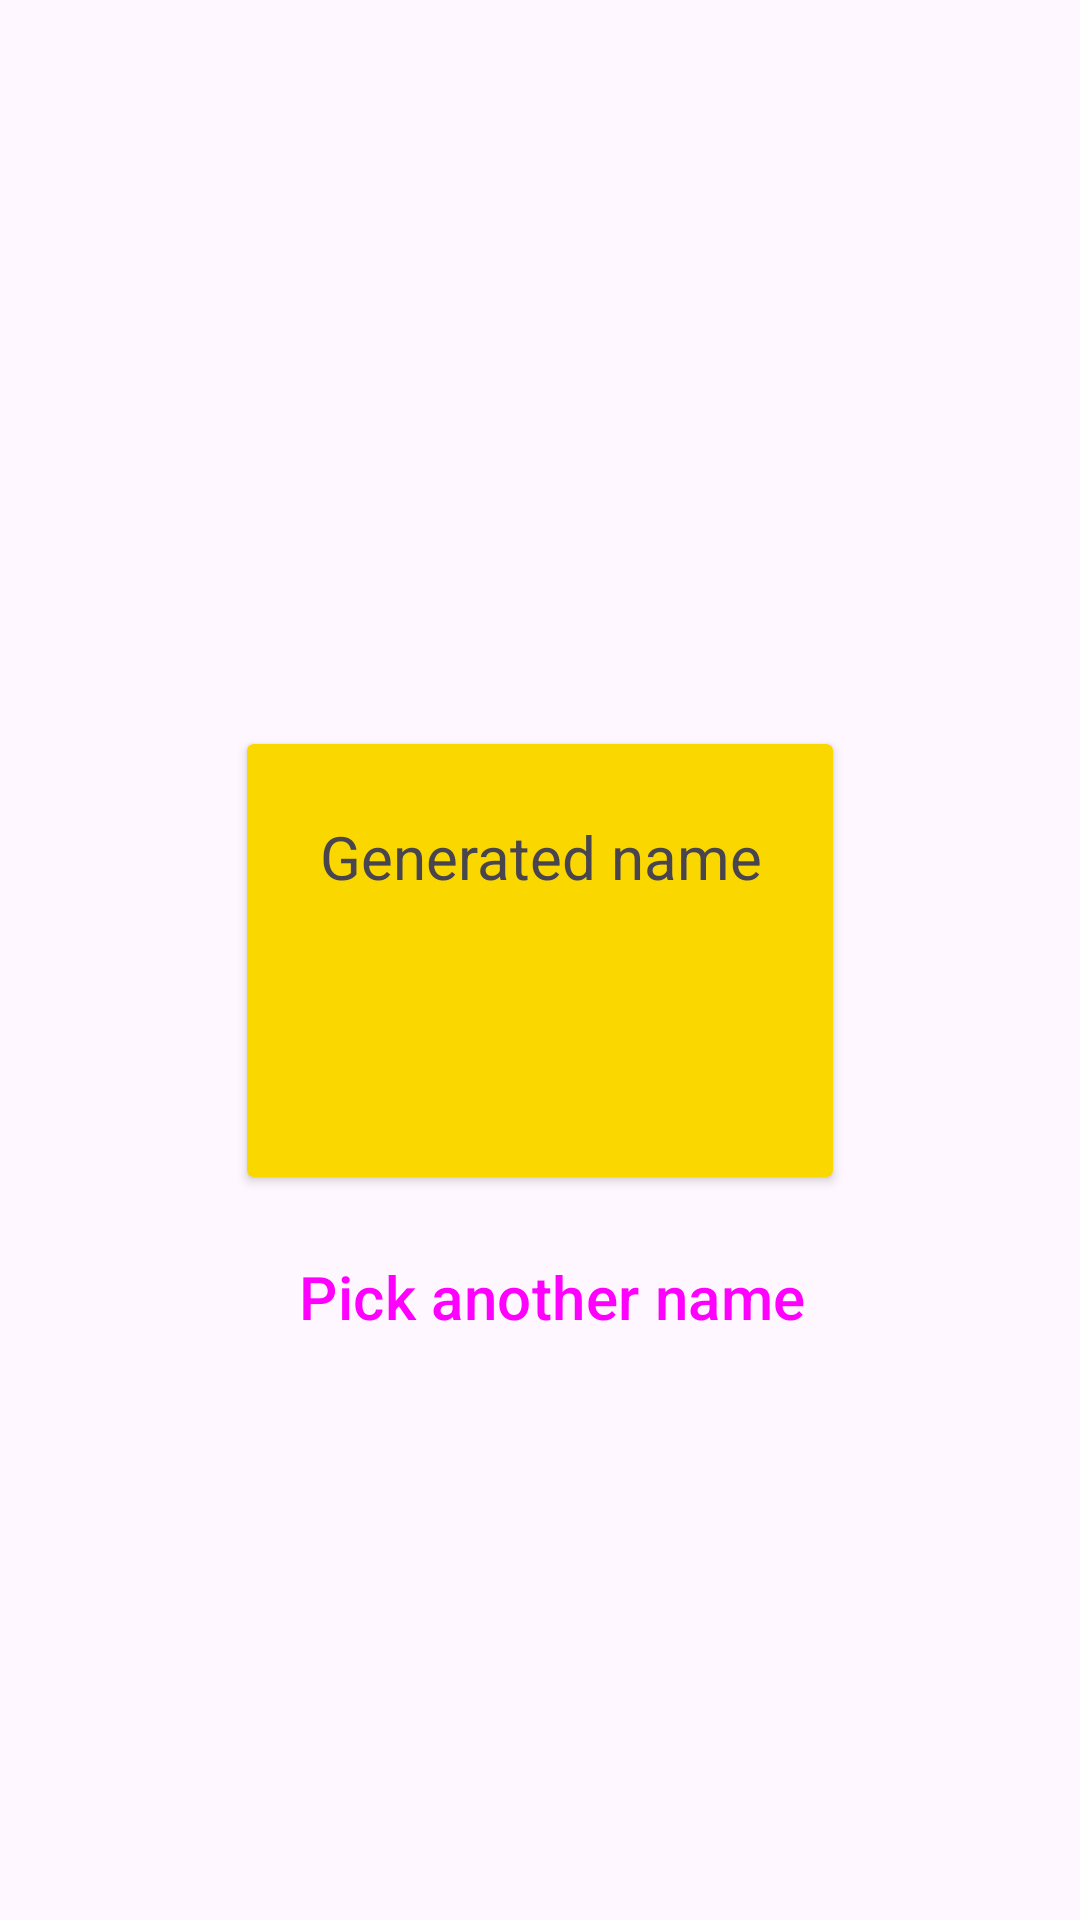

Here is an Android app screen rendered from its layout file. Give the layout XML and the strings, colors and styles it references.
<!-- AndroidManifest.xml: application theme Theme.BabyNamer -->
<!-- res/layout/activity_name_detail.xml -->
<?xml version="1.0" encoding="utf-8"?>
<androidx.constraintlayout.widget.ConstraintLayout xmlns:android="http://schemas.android.com/apk/res/android"
    xmlns:app="http://schemas.android.com/apk/res-auto"
    android:layout_width="match_parent"
    android:layout_height="match_parent">

    <androidx.cardview.widget.CardView
        android:id="@+id/card_view"
        android:layout_width="wrap_content"
        android:layout_height="wrap_content"
        app:cardBackgroundColor="@color/card_background_color"
        app:layout_constraintBottom_toBottomOf="parent"
        app:layout_constraintEnd_toEndOf="parent"
        app:layout_constraintStart_toStartOf="parent"
        app:layout_constraintTop_toTopOf="parent">

        <LinearLayout
            android:layout_width="match_parent"
            android:layout_height="match_parent"
            android:orientation="vertical"
            android:padding="@dimen/card_padding">

            <TextView
                android:layout_width="match_parent"
                android:layout_height="wrap_content"
                android:text="@string/generated_name_title"
                android:textAlignment="center"
                android:textSize="@dimen/title_textSize" />

            <TextView
                android:id="@+id/label"
                android:layout_width="match_parent"
                android:layout_height="wrap_content"
                android:layout_marginTop="@dimen/default_margin"
                android:textAlignment="center"
                android:textSize="@dimen/name_value_textSize"
                android:textStyle="bold" />

        </LinearLayout>

    </androidx.cardview.widget.CardView>


    <Button
        android:id="@+id/pick_another_button"
        style="?android:attr/buttonBarButtonStyle"
        android:layout_width="match_parent"
        android:layout_height="wrap_content"
        android:layout_marginTop="@dimen/default_margin"
        android:textSize="@dimen/pick_another_button_textSize"
        android:text="@string/pick_another_name_button"
        app:layout_constraintTop_toBottomOf="@id/card_view" />

</androidx.constraintlayout.widget.ConstraintLayout>
<!-- resources referenced by this layout -->
<resources>
  <color name="card_background_color">#FBD700</color>
  <dimen name="card_padding">24dp</dimen>
  <dimen name="default_margin">16dp</dimen>
  <dimen name="name_value_textSize">40sp</dimen>
  <dimen name="pick_another_button_textSize">20sp</dimen>
  <dimen name="title_textSize">20sp</dimen>
  <string name="generated_name_title">Generated name</string>
  <string name="pick_another_name_button">Pick another name</string>
  <style name="Theme.BabyNamer" parent="Base.Theme.BabyNamer" />
  <style name="Base.Theme.BabyNamer" parent="Theme.Material3.DayNight.NoActionBar">
          
          
      </style>
</resources>
